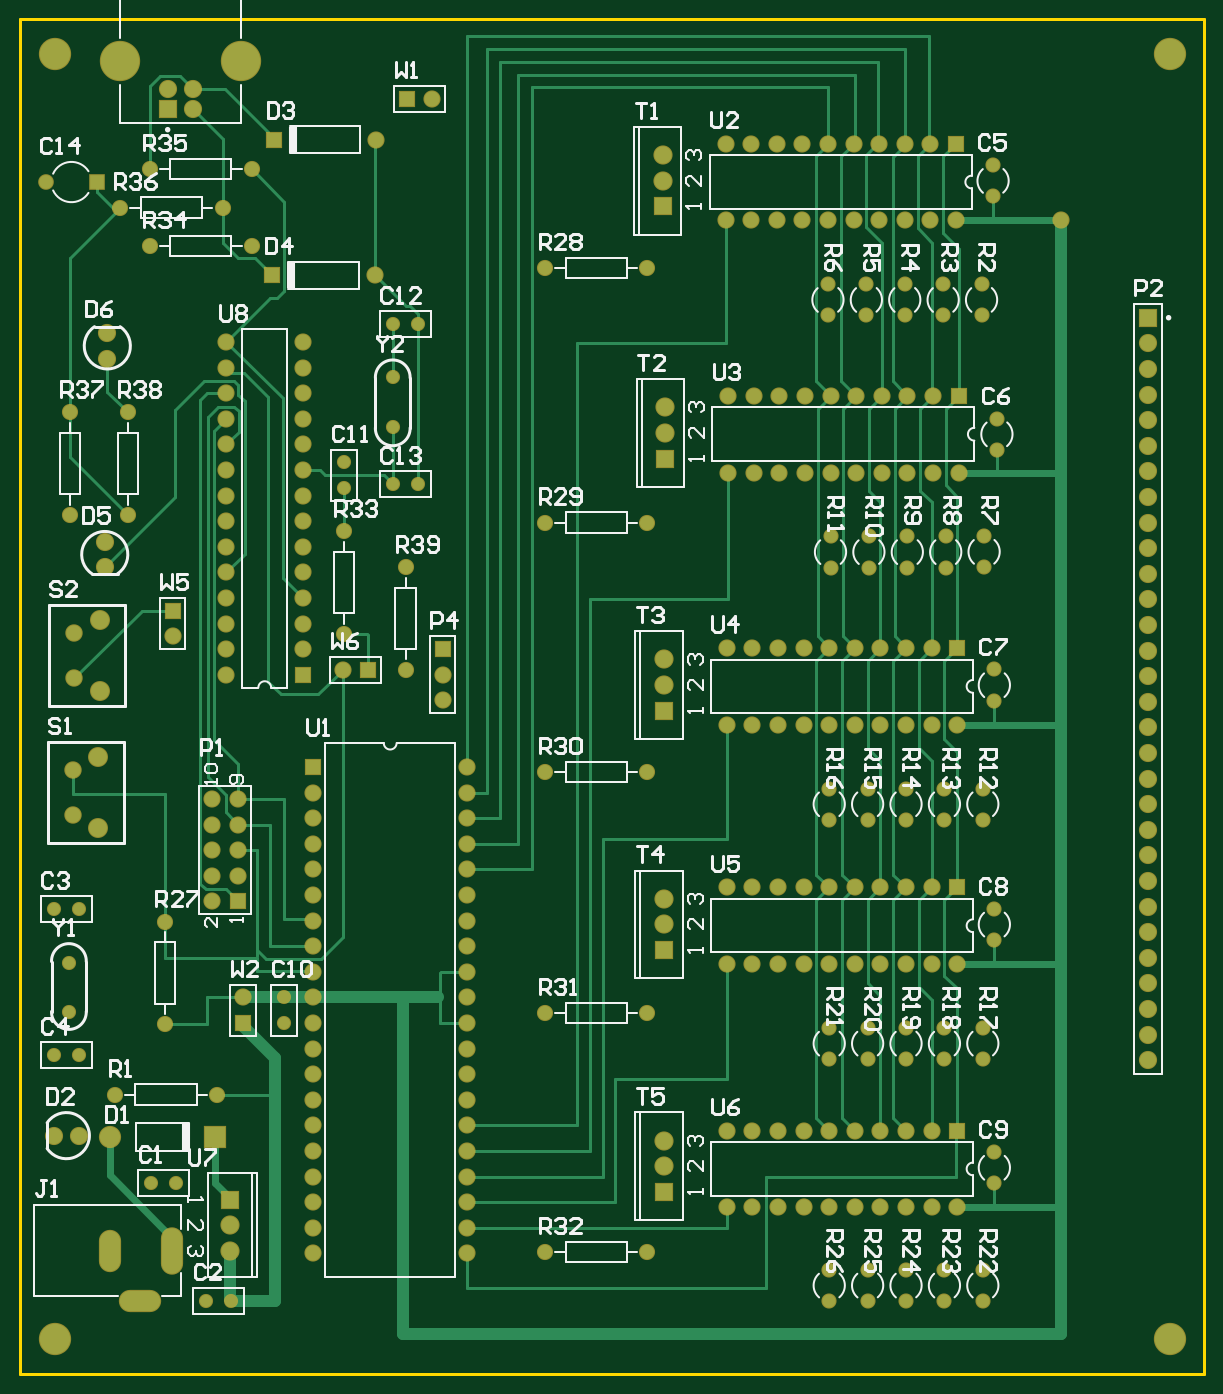
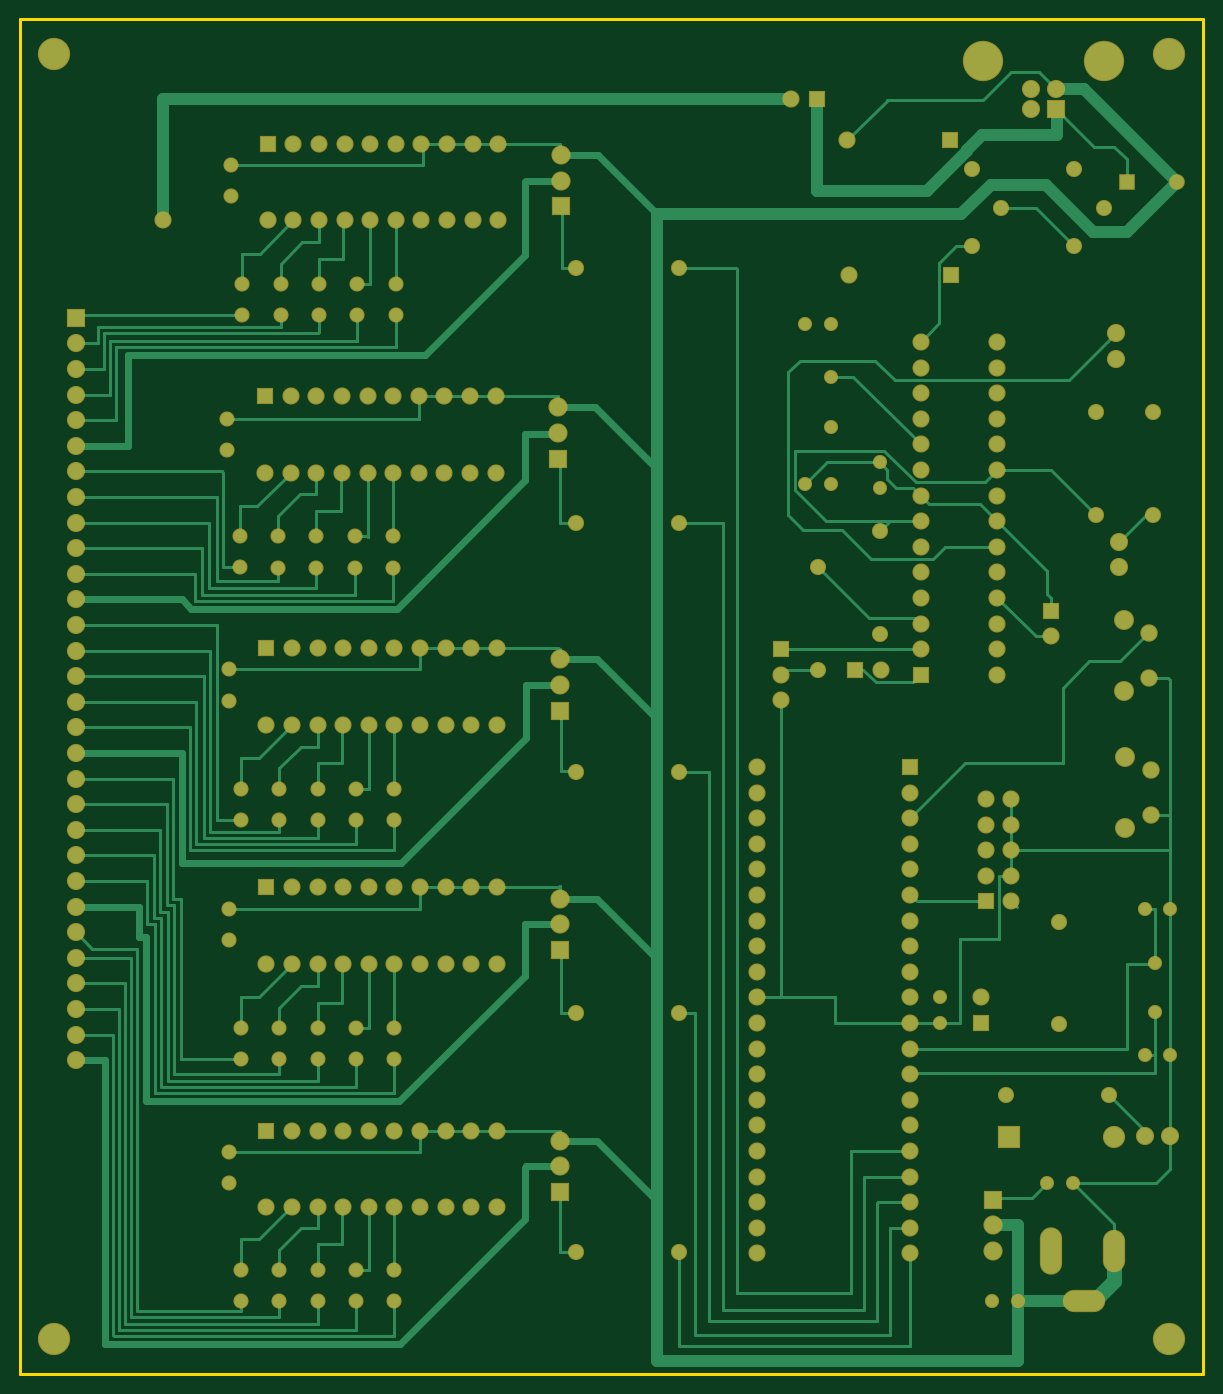
Circuit board: 10 layer files. Board 6.2 x 6.2 mm.
- bottom_copper: Cube_Mainboard.GBL (23995 bytes)
- bottom_silk: Cube_Mainboard.GBO (1387 bytes)
- paste: Cube_Mainboard.GBP (1385 bytes)
- bottom_mask: Cube_Mainboard.GBS (10735 bytes)
- outline: Cube_Mainboard.GKO (1555 bytes)
- outline: Cube_Mainboard.GM1 (1531 bytes)
- top_copper: Cube_Mainboard.GTL (19907 bytes)
- top_silk: Cube_Mainboard.GTO (50687 bytes)
- paste: Cube_Mainboard.GTP (837 bytes)
- top_mask: Cube_Mainboard.GTS (10734 bytes)

=== bottom_copper: Cube_Mainboard.GBL (23995 bytes, source omitted) ===
=== bottom_silk: Cube_Mainboard.GBO ===
%FSAX44Y44*%
%MOMM*%
G71*
G01*
G75*
G04 Layer_Color=32896*
%ADD10C,0.3000*%
%ADD11C,1.2000*%
%ADD12C,0.7000*%
%ADD13C,1.4000*%
%ADD14C,1.2000*%
%ADD15R,1.5000X1.5000*%
%ADD16C,1.5000*%
%ADD17C,1.6000*%
%ADD18R,1.5000X1.5000*%
%ADD19C,3.8000*%
%ADD20R,1.6000X1.6000*%
%ADD21C,1.3500*%
%ADD22R,1.3500X1.3500*%
%ADD23C,1.5240*%
%ADD24C,1.5000*%
%ADD25R,1.5000X1.5000*%
%ADD26C,1.7000*%
%ADD27R,1.7000X1.7000*%
%ADD28C,1.3000*%
%ADD29R,1.5000X1.5000*%
%ADD30C,1.6000*%
%ADD31R,1.6000X1.6000*%
%ADD32O,4.0000X2.0000*%
%ADD33O,2.0000X4.0000*%
%ADD34O,2.0000X4.5000*%
%ADD35R,2.0000X2.0000*%
%ADD36C,2.0000*%
%ADD37C,1.7780*%
%ADD38C,3.0000*%
%ADD39C,1.5000*%
%ADD40C,0.2540*%
%ADD41C,0.2000*%
%ADD42C,0.2500*%
%ADD43C,0.2032*%
%ADD44C,0.1500*%
%ADD45R,0.8000X2.7000*%
%ADD46R,0.8000X2.8000*%
%ADD47C,1.6032*%
%ADD48C,1.4032*%
%ADD49R,1.7032X1.7032*%
%ADD50C,1.7032*%
%ADD51C,1.8032*%
%ADD52R,1.7032X1.7032*%
%ADD53C,4.0032*%
%ADD54R,1.8032X1.8032*%
%ADD55C,1.5532*%
%ADD56R,1.5532X1.5532*%
%ADD57C,1.7272*%
%ADD58C,1.7032*%
%ADD59R,1.7032X1.7032*%
%ADD60C,1.9032*%
%ADD61R,1.9032X1.9032*%
%ADD62C,1.5032*%
%ADD63R,1.7032X1.7032*%
%ADD64C,1.8032*%
%ADD65R,1.8032X1.8032*%
%ADD66O,4.2032X2.2032*%
%ADD67O,2.2032X4.2032*%
%ADD68O,2.2032X4.7032*%
%ADD69R,2.2032X2.2032*%
%ADD70C,2.2032*%
%ADD71C,1.9812*%
%ADD72C,3.2032*%
M02*

=== paste: Cube_Mainboard.GBP ===
%FSAX44Y44*%
%MOMM*%
G71*
G01*
G75*
G04 Layer_Color=128*
%ADD10C,0.3000*%
%ADD11C,1.2000*%
%ADD12C,0.7000*%
%ADD13C,1.4000*%
%ADD14C,1.2000*%
%ADD15R,1.5000X1.5000*%
%ADD16C,1.5000*%
%ADD17C,1.6000*%
%ADD18R,1.5000X1.5000*%
%ADD19C,3.8000*%
%ADD20R,1.6000X1.6000*%
%ADD21C,1.3500*%
%ADD22R,1.3500X1.3500*%
%ADD23C,1.5240*%
%ADD24C,1.5000*%
%ADD25R,1.5000X1.5000*%
%ADD26C,1.7000*%
%ADD27R,1.7000X1.7000*%
%ADD28C,1.3000*%
%ADD29R,1.5000X1.5000*%
%ADD30C,1.6000*%
%ADD31R,1.6000X1.6000*%
%ADD32O,4.0000X2.0000*%
%ADD33O,2.0000X4.0000*%
%ADD34O,2.0000X4.5000*%
%ADD35R,2.0000X2.0000*%
%ADD36C,2.0000*%
%ADD37C,1.7780*%
%ADD38C,3.0000*%
%ADD39C,1.5000*%
%ADD40C,0.2540*%
%ADD41C,0.2000*%
%ADD42C,0.2500*%
%ADD43C,0.2032*%
%ADD44C,0.1500*%
%ADD45R,0.8000X2.7000*%
%ADD46R,0.8000X2.8000*%
%ADD47C,1.6032*%
%ADD48C,1.4032*%
%ADD49R,1.7032X1.7032*%
%ADD50C,1.7032*%
%ADD51C,1.8032*%
%ADD52R,1.7032X1.7032*%
%ADD53C,4.0032*%
%ADD54R,1.8032X1.8032*%
%ADD55C,1.5532*%
%ADD56R,1.5532X1.5532*%
%ADD57C,1.7272*%
%ADD58C,1.7032*%
%ADD59R,1.7032X1.7032*%
%ADD60C,1.9032*%
%ADD61R,1.9032X1.9032*%
%ADD62C,1.5032*%
%ADD63R,1.7032X1.7032*%
%ADD64C,1.8032*%
%ADD65R,1.8032X1.8032*%
%ADD66O,4.2032X2.2032*%
%ADD67O,2.2032X4.2032*%
%ADD68O,2.2032X4.7032*%
%ADD69R,2.2032X2.2032*%
%ADD70C,2.2032*%
%ADD71C,1.9812*%
%ADD72C,3.2032*%
M02*

=== bottom_mask: Cube_Mainboard.GBS (10735 bytes, source omitted) ===
=== outline: Cube_Mainboard.GKO ===
%FSAX44Y44*%
%MOMM*%
G71*
G01*
G75*
G04 Layer_Color=16711935*
%ADD10C,0.3000*%
%ADD11C,1.2000*%
%ADD12C,0.7000*%
%ADD13C,1.4000*%
%ADD14C,1.2000*%
%ADD15R,1.5000X1.5000*%
%ADD16C,1.5000*%
%ADD17C,1.6000*%
%ADD18R,1.5000X1.5000*%
%ADD19C,3.8000*%
%ADD20R,1.6000X1.6000*%
%ADD21C,1.3500*%
%ADD22R,1.3500X1.3500*%
%ADD23C,1.5240*%
%ADD24C,1.5000*%
%ADD25R,1.5000X1.5000*%
%ADD26C,1.7000*%
%ADD27R,1.7000X1.7000*%
%ADD28C,1.3000*%
%ADD29R,1.5000X1.5000*%
%ADD30C,1.6000*%
%ADD31R,1.6000X1.6000*%
%ADD32O,4.0000X2.0000*%
%ADD33O,2.0000X4.0000*%
%ADD34O,2.0000X4.5000*%
%ADD35R,2.0000X2.0000*%
%ADD36C,2.0000*%
%ADD37C,1.7780*%
%ADD38C,3.0000*%
%ADD39C,1.5000*%
%ADD40C,0.2540*%
%ADD41C,0.2000*%
%ADD42C,0.2500*%
%ADD43C,0.2032*%
%ADD44C,0.1500*%
%ADD45R,0.8000X2.7000*%
%ADD46R,0.8000X2.8000*%
%ADD47C,1.6032*%
%ADD48C,1.4032*%
%ADD49R,1.7032X1.7032*%
%ADD50C,1.7032*%
%ADD51C,1.8032*%
%ADD52R,1.7032X1.7032*%
%ADD53C,4.0032*%
%ADD54R,1.8032X1.8032*%
%ADD55C,1.5532*%
%ADD56R,1.5532X1.5532*%
%ADD57C,1.7272*%
%ADD58C,1.7032*%
%ADD59R,1.7032X1.7032*%
%ADD60C,1.9032*%
%ADD61R,1.9032X1.9032*%
%ADD62C,1.5032*%
%ADD63R,1.7032X1.7032*%
%ADD64C,1.8032*%
%ADD65R,1.8032X1.8032*%
%ADD66O,4.2032X2.2032*%
%ADD67O,2.2032X4.2032*%
%ADD68O,2.2032X4.7032*%
%ADD69R,2.2032X2.2032*%
%ADD70C,2.2032*%
%ADD71C,1.9812*%
%ADD72C,3.2032*%
%ADD73C,1.0000*%
%ADD74C,2.0160*%
D10*
X00521000Y00456230D02*
Y01799890D01*
X01695000D01*
Y00456230D02*
Y01799890D01*
X00521000Y00456230D02*
X01695000D01*
M02*

=== outline: Cube_Mainboard.GM1 ===
%FSAX44Y44*%
%MOMM*%
G71*
G01*
G75*
G04 Layer_Color=16711935*
%ADD10C,0.3000*%
%ADD11C,1.2000*%
%ADD12C,0.7000*%
%ADD13C,1.4000*%
%ADD14C,1.2000*%
%ADD15R,1.5000X1.5000*%
%ADD16C,1.5000*%
%ADD17C,1.6000*%
%ADD18R,1.5000X1.5000*%
%ADD19C,3.8000*%
%ADD20R,1.6000X1.6000*%
%ADD21C,1.3500*%
%ADD22R,1.3500X1.3500*%
%ADD23C,1.5240*%
%ADD24C,1.5000*%
%ADD25R,1.5000X1.5000*%
%ADD26C,1.7000*%
%ADD27R,1.7000X1.7000*%
%ADD28C,1.3000*%
%ADD29R,1.5000X1.5000*%
%ADD30C,1.6000*%
%ADD31R,1.6000X1.6000*%
%ADD32O,4.0000X2.0000*%
%ADD33O,2.0000X4.0000*%
%ADD34O,2.0000X4.5000*%
%ADD35R,2.0000X2.0000*%
%ADD36C,2.0000*%
%ADD37C,1.7780*%
%ADD38C,3.0000*%
%ADD39C,1.5000*%
%ADD40C,0.2540*%
%ADD41C,0.2000*%
%ADD42C,0.2500*%
%ADD43C,0.2032*%
%ADD44C,0.1500*%
%ADD45R,0.8000X2.7000*%
%ADD46R,0.8000X2.8000*%
%ADD47C,1.6032*%
%ADD48C,1.4032*%
%ADD49R,1.7032X1.7032*%
%ADD50C,1.7032*%
%ADD51C,1.8032*%
%ADD52R,1.7032X1.7032*%
%ADD53C,4.0032*%
%ADD54R,1.8032X1.8032*%
%ADD55C,1.5532*%
%ADD56R,1.5532X1.5532*%
%ADD57C,1.7272*%
%ADD58C,1.7032*%
%ADD59R,1.7032X1.7032*%
%ADD60C,1.9032*%
%ADD61R,1.9032X1.9032*%
%ADD62C,1.5032*%
%ADD63R,1.7032X1.7032*%
%ADD64C,1.8032*%
%ADD65R,1.8032X1.8032*%
%ADD66O,4.2032X2.2032*%
%ADD67O,2.2032X4.2032*%
%ADD68O,2.2032X4.7032*%
%ADD69R,2.2032X2.2032*%
%ADD70C,2.2032*%
%ADD71C,1.9812*%
%ADD72C,3.2032*%
%ADD73C,1.0000*%
D73*
X00671970Y00565650D02*
Y00590650D01*
X00629970Y00528150D02*
X00649970D01*
X00609970Y00568150D02*
Y00588150D01*
M02*

=== top_copper: Cube_Mainboard.GTL (19907 bytes, source omitted) ===
=== top_silk: Cube_Mainboard.GTO (50687 bytes, source omitted) ===
=== paste: Cube_Mainboard.GTP ===
%FSAX44Y44*%
%MOMM*%
G71*
G01*
G75*
G04 Layer_Color=8421504*
%ADD10C,0.3000*%
%ADD11C,1.2000*%
%ADD12C,0.7000*%
%ADD13C,1.4000*%
%ADD14C,1.2000*%
%ADD15R,1.5000X1.5000*%
%ADD16C,1.5000*%
%ADD17C,1.6000*%
%ADD18R,1.5000X1.5000*%
%ADD19C,3.8000*%
%ADD20R,1.6000X1.6000*%
%ADD21C,1.3500*%
%ADD22R,1.3500X1.3500*%
%ADD23C,1.5240*%
%ADD24C,1.5000*%
%ADD25R,1.5000X1.5000*%
%ADD26C,1.7000*%
%ADD27R,1.7000X1.7000*%
%ADD28C,1.3000*%
%ADD29R,1.5000X1.5000*%
%ADD30C,1.6000*%
%ADD31R,1.6000X1.6000*%
%ADD32O,4.0000X2.0000*%
%ADD33O,2.0000X4.0000*%
%ADD34O,2.0000X4.5000*%
%ADD35R,2.0000X2.0000*%
%ADD36C,2.0000*%
%ADD37C,1.7780*%
%ADD38C,3.0000*%
%ADD39C,1.5000*%
%ADD40C,0.2540*%
%ADD41C,0.2000*%
%ADD42C,0.2500*%
%ADD43C,0.2032*%
%ADD44C,0.1500*%
%ADD45R,0.8000X2.7000*%
%ADD46R,0.8000X2.8000*%
M02*

=== top_mask: Cube_Mainboard.GTS (10734 bytes, source omitted) ===
